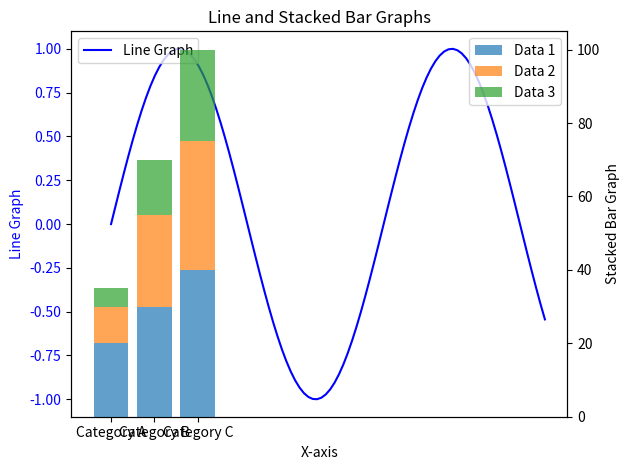

This chart was generated by the following Python code:
import matplotlib.pyplot as plt
import numpy as np

# # Sample data for the first plot
# x1 = np.linspace(0, 10, 100)
# y1 = np.sin(x1)

# # Sample data for the second plot
# x2 = np.linspace(0, 5, 50)
# y2 = np.cos(x2)

# # Create the first figure and plot the first graph
# plt.figure(1)
# plt.plot(x1, y1)
# plt.xlabel('x')
# plt.ylabel('y')
# plt.title('First Plot: y = sin(x)')

# # Create the second figure and plot the second graph
# plt.figure(2)
# plt.plot(x2, y2, color='orange')
# plt.xlabel('x')
# plt.ylabel('y')
# plt.title('Second Plot: y = cos(x)')

# # Show the figures
# plt.show()

# Sample data for the line graph
x_line = np.linspace(0, 10, 100)
y_line = np.sin(x_line)

# Sample data for the stacked bar graph
categories = ['Category A', 'Category B', 'Category C']
data1 = [20, 30, 40]
data2 = [10, 25, 35]
data3 = [5, 15, 25]

# Create an array of positions for the bars
x_bar = np.arange(len(categories))

# Create the figure and the primary axis for the line graph
fig, ax1 = plt.subplots()

# Plot the line graph on the primary axis
ax1.plot(x_line, y_line, label='Line Graph', color='blue')
ax1.set_xlabel('X-axis')
ax1.set_ylabel('Line Graph', color='blue')
ax1.tick_params(axis='y', labelcolor='blue')

# Create a secondary axis for the stacked bar graph
ax2 = ax1.twinx()

# Plot the stacked bar graph on the secondary axis
ax2.bar(x_bar, data1, label='Data 1', alpha=0.7)
ax2.bar(x_bar, data2, label='Data 2', bottom=data1, alpha=0.7)
ax2.bar(x_bar, data3, label='Data 3', bottom=np.add(data1, data2), alpha=0.7)
ax2.set_ylabel('Stacked Bar Graph')

# Add labels and title
plt.xticks(x_bar, categories)
plt.title('Line and Stacked Bar Graphs')

# Show the legend for both graphs
ax1.legend(loc='upper left')
ax2.legend(loc='upper right')

# Adjust layout to prevent overlapping
plt.tight_layout()

# Show the plot
plt.show()